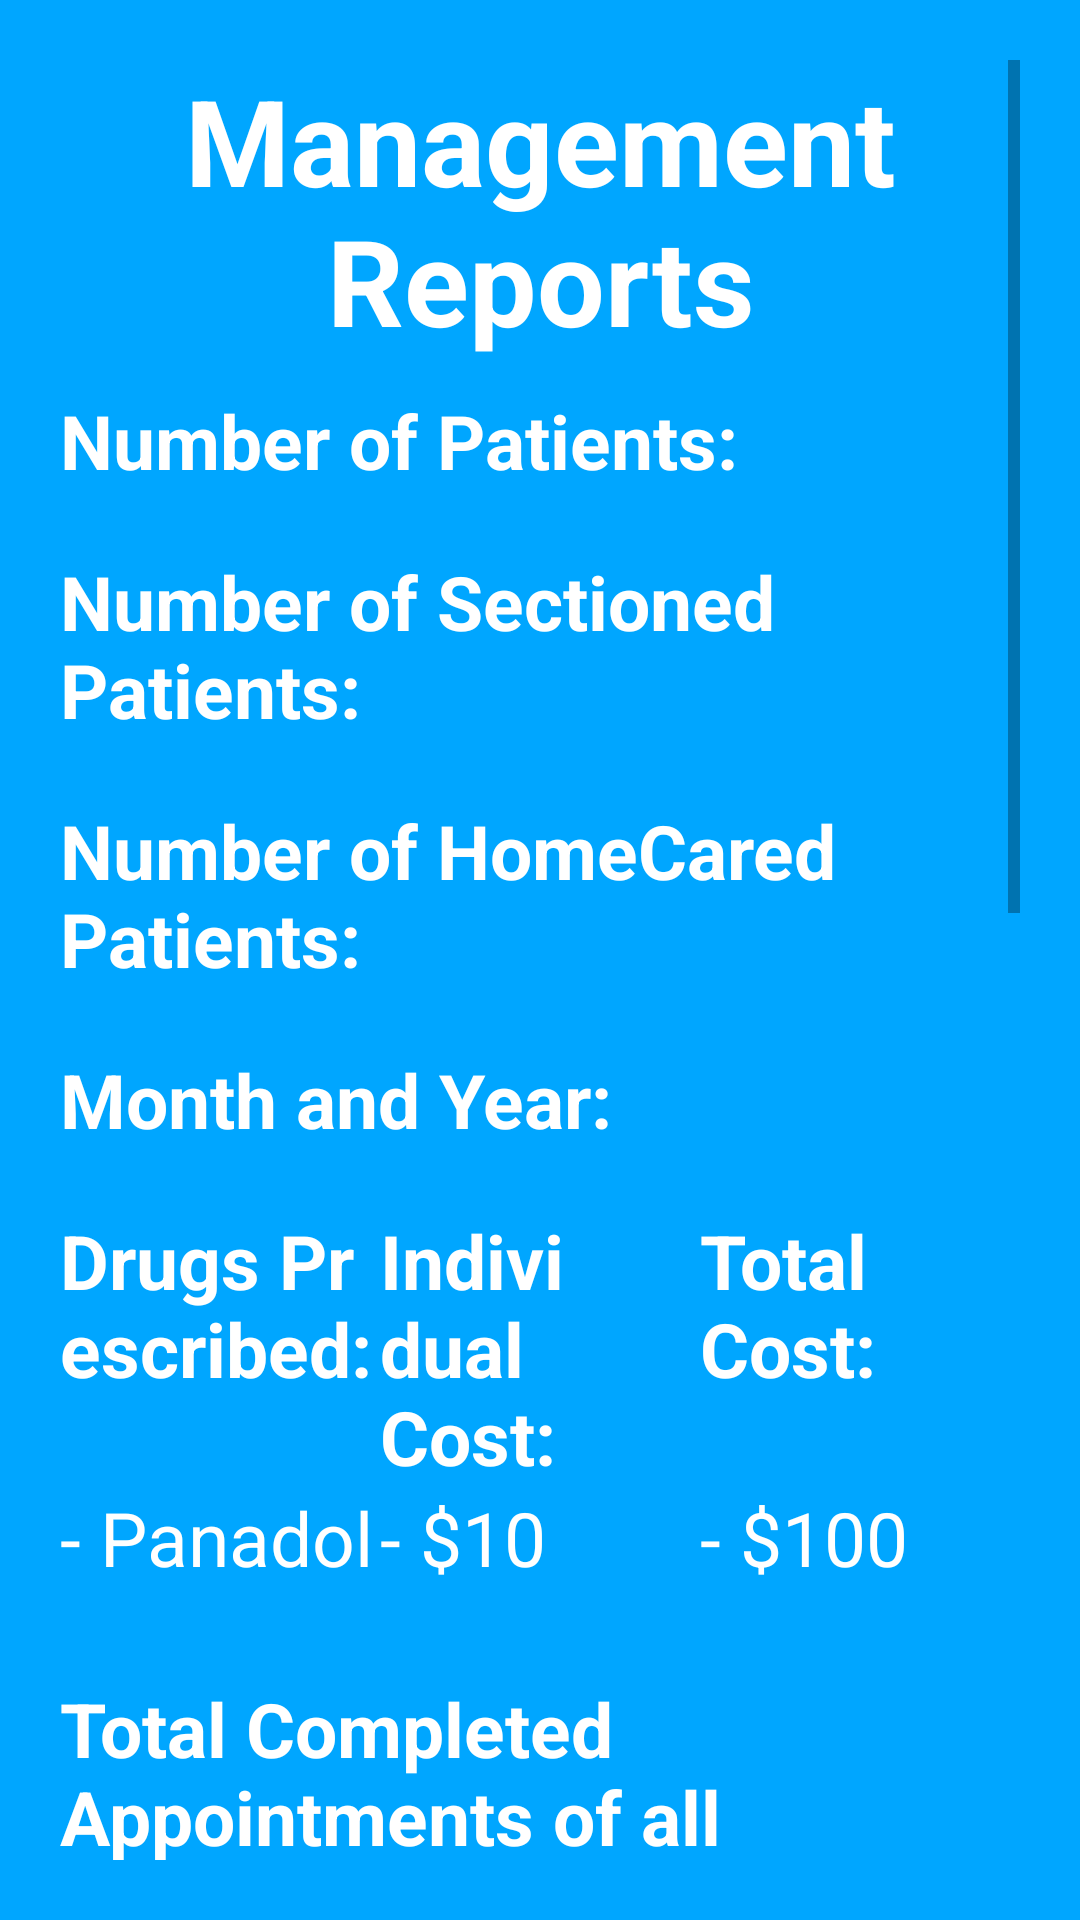

The Android layout XML behind this screen, and the referenced resources:
<!-- AndroidManifest.xml: application theme Theme.MyApplication -->
<!-- res/layout/activity_reports_page.xml -->
<?xml version="1.0" encoding="utf-8"?>
<LinearLayout xmlns:android="http://schemas.android.com/apk/res/android"
    xmlns:app="http://schemas.android.com/apk/res-auto"
    xmlns:tools="http://schemas.android.com/tools"
    android:layout_width="match_parent"
    android:layout_height="match_parent"
    android:orientation="vertical"
    android:background="@color/colorPrimary"
    tools:context=".ReportsPage">

    <ScrollView
        android:layout_width="match_parent"
        android:layout_height="0dp"
        android:layout_weight="1"
        android:layout_margin="20dp">

        <LinearLayout
            android:layout_width="match_parent"
            android:layout_height="wrap_content"
            android:orientation="vertical" >

            <TextView
                android:layout_width="wrap_content"
                android:layout_height="wrap_content"
                android:theme="@style/page_title_text"
                android:text="Management Reports"
                />

            <TableRow
                android:layout_width="wrap_content"
                android:layout_height="wrap_content"
                android:layout_marginVertical="10dp" >
                <TextView
                    android:layout_width="wrap_content"
                    android:layout_height="match_parent"
                    android:text="Number of Patients: "
                    android:textStyle="bold"
                    android:theme="@style/regular_text" />
                <TextView
                    android:id="@+id/reportTotalPatients"
                    android:layout_width="wrap_content"
                    android:layout_height="wrap_content"
                    android:theme="@style/regular_text"
                    android:textColor="@color/white"
                    android:text=""
                    android:background="@null" />
            </TableRow>

            <TableRow
                android:layout_width="wrap_content"
                android:layout_height="wrap_content"
                android:layout_marginVertical="10dp" >
                <TextView
                    android:layout_width="wrap_content"
                    android:layout_height="match_parent"
                    android:text="Number of Sectioned Patients: "
                    android:theme="@style/regular_text"
                    android:textStyle="bold"
                    />
                <TextView
                    android:id="@+id/reportTotalSectionedPatients"
                    android:layout_width="wrap_content"
                    android:layout_height="match_parent"
                    android:text=""
                    android:theme="@style/regular_text"
                    android:textColor="@color/white"
                    android:background="@null" />
            </TableRow>

            <TableRow
                android:layout_width="wrap_content"
                android:layout_height="wrap_content"
                android:layout_marginVertical="10dp" >
                <TextView
                    android:layout_width="wrap_content"
                    android:layout_height="match_parent"
                    android:text="Number of HomeCared Patients: "
                    android:theme="@style/regular_text"
                    android:textStyle="bold"
                    />
                <TextView
                    android:id="@+id/reportTotalHomeCaredPatients"
                    android:layout_width="wrap_content"
                    android:layout_height="match_parent"
                    android:text=""
                    android:theme="@style/regular_text"
                    android:textColor="@color/white"
                    android:background="@null" />
            </TableRow>

            <TableRow
                android:layout_width="wrap_content"
                android:layout_height="wrap_content"
                android:layout_marginVertical="10dp" >
                <TextView
                    android:layout_width="wrap_content"
                    android:layout_height="match_parent"
                    android:text="Month and Year: "
                    android:theme="@style/regular_text"
                    android:layout_marginRight="10dp"
                    android:textStyle="bold" />
                <Spinner
                    android:id="@+id/reportMonthSpinner"
                    android:layout_width="wrap_content"
                    android:layout_height="match_parent"
                    android:text="January"
                    android:theme="@style/regular_text"
                    android:textColor="@color/white"
                    android:background="@null" />
                <Spinner
                    android:id="@+id/reportYearSpinner"
                    android:layout_width="wrap_content"
                    android:layout_height="match_parent"
                    android:text="2020"
                    android:theme="@style/regular_text"
                    android:textColor="@color/white"
                    android:background="@null" />
            </TableRow>

            <TableRow
                android:layout_width="match_parent"
                android:layout_height="wrap_content"
                android:layout_marginTop="10dp" >
                <TextView
                    android:layout_width="0dp"
                    android:layout_weight="0.3"
                    android:layout_height="match_parent"
                    android:text="Drugs Prescribed: "
                    android:theme="@style/regular_text"
                    android:textStyle="bold" />
                <TextView
                    android:layout_width="0dp"
                    android:layout_weight="0.3"
                    android:layout_height="match_parent"
                    android:text="Individual Cost: "
                    android:theme="@style/regular_text"
                    android:textStyle="bold" />
                <TextView
                    android:layout_width="0dp"
                    android:layout_weight="0.3"
                    android:layout_height="match_parent"
                    android:text="Total Cost: "
                    android:theme="@style/regular_text"
                    android:textStyle="bold" />
            </TableRow>

            <TableRow
                android:layout_width="match_parent"
                android:layout_height="wrap_content"
                android:layout_marginBottom="10dp" >
                <TextView
                    android:id="@+id/reportPrescribedDrugs"
                    android:layout_width="0dp"
                    android:layout_weight="0.3"
                    android:layout_height="match_parent"
                    android:text="- Panadol"
                    android:theme="@style/regular_text" />
                <TextView
                    android:id="@+id/reportDrugCosts"
                    android:layout_width="0dp"
                    android:layout_weight="0.3"
                    android:layout_height="match_parent"
                    android:text="- $10"
                    android:theme="@style/regular_text" />
                <TextView
                    android:id="@+id/reportDrugTotalCosts"
                    android:layout_width="0dp"
                    android:layout_weight="0.3"
                    android:layout_height="match_parent"
                    android:text="- $100"
                    android:theme="@style/regular_text" />
            </TableRow>

            <TextView
                android:layout_width="wrap_content"
                android:layout_height="wrap_content"
                android:text="Total Completed Appointments of all Hospitals for the Selected Year"
                android:layout_marginTop="20dp"
                android:theme="@style/regular_text"
                android:textStyle="bold"
                android:layout_gravity="center"/>

            <com.github.mikephil.charting.charts.BarChart
                android:id="@+id/reportBarChart"
                android:layout_width="match_parent"
                android:layout_height="600dp"
                android:layout_marginTop="5dp"
                />
        </LinearLayout>
    </ScrollView>
</LinearLayout>
<!-- resources referenced by this layout -->
<resources>
  <color name="colorPrimary">#FF00A6FF</color>
  <color name="white">#FFFFFFFF</color>
  <style name="page_title_text">
          <item name="android:textAlignment">center</item>
          <item name="android:textSize">40dp</item>
          <item name="android:textColor">@color/colorPrimaryDark</item>
          <item name="android:textStyle">bold</item>
      </style>
  <style name="regular_text">
          <item name="android:textAlignment">textStart</item>
          <item name="android:textSize">25dp</item>
          <item name="android:textColor">@color/colorPrimaryDark</item>
      </style>
  <style name="Theme.MyApplication" parent="Theme.MaterialComponents.DayNight.DarkActionBar">
          
          <item name="colorPrimary">@color/blue</item>
          <item name="colorPrimaryVariant">@color/purple_700</item>
          <item name="colorOnPrimary">@color/white</item>
          
          <item name="colorSecondary">@color/teal_200</item>
          <item name="colorSecondaryVariant">@color/teal_700</item>
          <item name="colorOnSecondary">@color/black</item>
          
          <item name="android:statusBarColor" tools:targetApi="l">?attr/colorPrimaryVariant</item>
          
      </style>
  <color name="colorPrimaryDark">#FFFFFFFF</color>
  <color name="blue">#0A14D5</color>
  <color name="purple_700">#FF3700B3</color>
  <color name="teal_200">#FF03DAC5</color>
  <color name="teal_700">#FF018786</color>
  <color name="black">#FF000000</color>
</resources>
